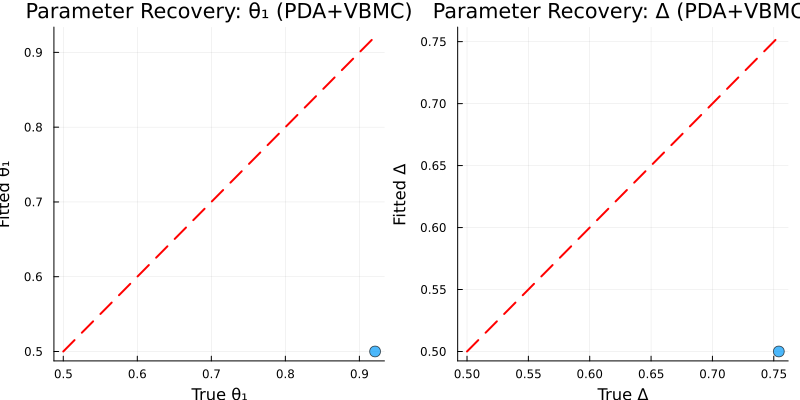

The file beside this chart, header and first rows:
run, true_θ1, true_Δ, fitted_θ1, fitted_Δ, neg_log_likelihood, n_trials_generated, n_trials_fitted
1, 0.9212, 0.7541, 0.5, 0.5, 1.0e6, 100, 100
